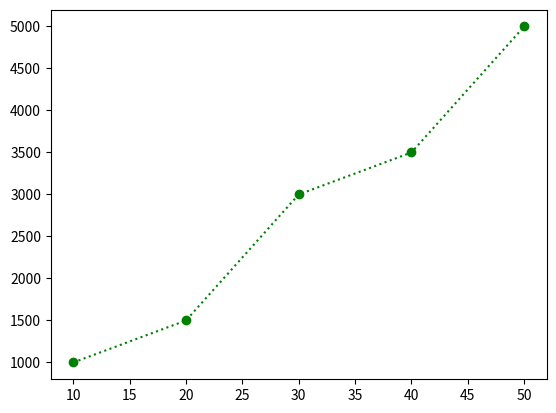

Python code for this plot:
import pandas as pd
data = {
    ' 이름' : ['유정','유나','민영','은지'],
    ' 나이' : [30,28,31,29],
    '생일' : ['1991.5.2','1993.4.6','1990.9.12','1992.7.19']
}
index_data = ['하나','둘','셋','넷']
df = pd.DataFrame(data,index_data)
print(df)
#6번
import matplotlib.pyplot as plt
x_data = [10,20,30,40,50]
y_data = [1000,1500,3000,3500,5000]
plt.plot(x_data,y_data,color='green',linestyle=":",marker='o')
plt.show()

print(df.iloc[2,0])